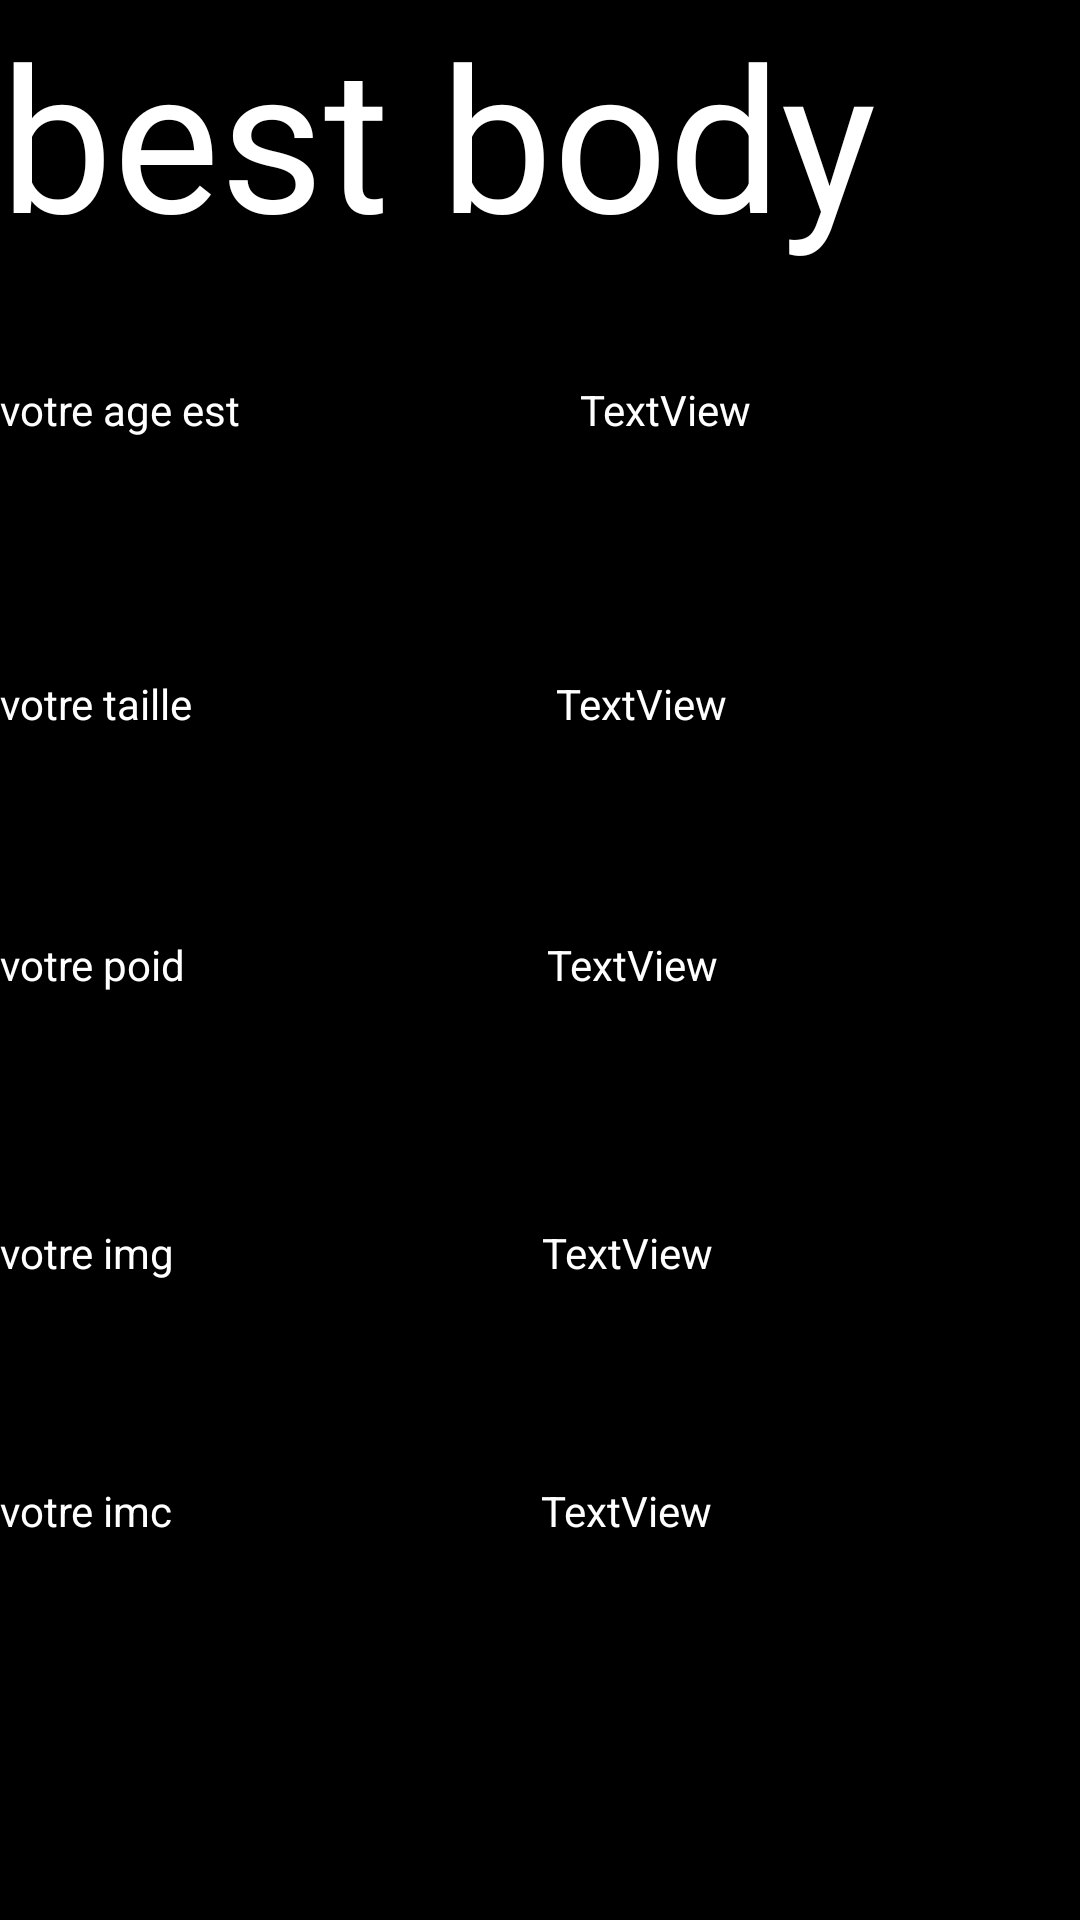

Reconstruct the res/layout file that produces this screen, plus the resources it refers to.
<!-- AndroidManifest.xml: application theme Theme.BestBody -->
<!-- res/layout/activity_main3.xml -->
<?xml version="1.0" encoding="utf-8"?>
<LinearLayout xmlns:android="http://schemas.android.com/apk/res/android"
    xmlns:app="http://schemas.android.com/apk/res-auto"
    android:orientation="vertical"
    android:background="@color/black"
    android:layout_width="match_parent"
    android:gravity="center_horizontal"
    android:layout_height="match_parent">

    <LinearLayout
        android:layout_width="match_parent"
        android:layout_height="127dp"
        android:orientation="vertical">

        <TextView
            android:id="@+id/textView15"
            android:layout_width="match_parent"
            android:layout_height="87dp"
            android:textSize="67dp"
            android:textColor="@color/white"
            android:text="best body" />
    </LinearLayout>

    <LinearLayout
        android:layout_width="match_parent"
        android:layout_height="463dp"
        android:orientation="vertical">

        <LinearLayout
            android:layout_width="match_parent"
            android:layout_height="98dp"
            android:orientation="horizontal">

            <TextView
                android:id="@+id/textView"
                android:layout_width="wrap_content"
                android:layout_height="54dp"
                android:layout_weight="1"
                android:textColor="@color/white"
                android:text="votre age est " />

            <TextView
                android:id="@+id/taage"
                android:layout_width="wrap_content"
                android:layout_height="57dp"
                android:layout_weight="1"
                android:textColor="@color/white"
                android:text="TextView" />
        </LinearLayout>

        <LinearLayout
            android:layout_width="match_parent"
            android:layout_height="87dp"
            android:orientation="horizontal">

            <TextView
                android:id="@+id/textView5"
                android:layout_width="wrap_content"
                android:layout_height="46dp"
                android:layout_weight="1"
                android:textColor="@color/white"
                android:text="votre taille " />

            <TextView
                android:id="@+id/tttaille"
                android:layout_width="wrap_content"
                android:layout_height="49dp"
                android:layout_weight="1"
                android:textColor="@color/white"
                android:text="TextView" />
        </LinearLayout>

        <LinearLayout
            android:layout_width="match_parent"
            android:layout_height="96dp"
            android:orientation="horizontal">

            <TextView
                android:id="@+id/textView11"
                android:layout_width="wrap_content"
                android:layout_height="46dp"
                android:layout_weight="1"
                android:textColor="@color/white"
                android:text="votre poid" />

            <TextView
                android:id="@+id/tpoid"
                android:layout_width="wrap_content"
                android:layout_height="48dp"
                android:layout_weight="1"
                android:textColor="@color/white"
                android:text="TextView" />
        </LinearLayout>

        <LinearLayout
            android:layout_width="match_parent"
            android:layout_height="86dp"
            android:orientation="horizontal">

            <TextView
                android:id="@+id/textView20"
                android:layout_width="wrap_content"
                android:layout_height="43dp"
                android:layout_weight="1"
                android:textColor="@color/white"
                android:text="votre img" />

            <TextView
                android:id="@+id/timg"
                android:layout_width="wrap_content"
                android:layout_height="51dp"
                android:layout_weight="1"
                android:textColor="@color/white"
                android:text="TextView" />
        </LinearLayout>

        <LinearLayout
            android:layout_width="match_parent"
            android:layout_height="match_parent"
            android:orientation="horizontal">

            <TextView
                android:id="@+id/textView21"
                android:layout_width="wrap_content"
                android:layout_height="44dp"
                android:textColor="@color/white"
                android:layout_weight="1"
                android:text="votre imc" />

            <TextView
                android:id="@+id/timc"
                android:layout_width="wrap_content"
                android:layout_height="53dp"
                android:layout_weight="1"
                android:textColor="@color/white"
                android:text="TextView" />
        </LinearLayout>
    </LinearLayout>
</LinearLayout>
<!-- resources referenced by this layout -->
<resources>
  <style name="Theme.BestBody" parent="Theme.MaterialComponents.DayNight.DarkActionBar">
          
          <item name="colorPrimary">@color/purple_500</item>
          <item name="colorPrimaryVariant">@color/purple_700</item>
          <item name="colorOnPrimary">@color/white</item>
          
          <item name="colorSecondary">@color/teal_200</item>
          <item name="colorSecondaryVariant">@color/teal_700</item>
          <item name="colorOnSecondary">@color/black</item>
          
          <item name="android:statusBarColor" tools:targetApi="l">?attr/colorPrimaryVariant</item>
          
      </style>
  <!-- not gathered from this repository: default colours our renderer supplied (Android Studio template values) -->
  <color name="purple_500">#FF6200EE</color>
  <color name="purple_700">#FF3700B3</color>
  <color name="teal_200">#FF03DAC5</color>
  <color name="teal_700">#FF018786</color>
  <color name="black">#FF000000</color>
  <color name="white">#FFFFFFFF</color>
</resources>
